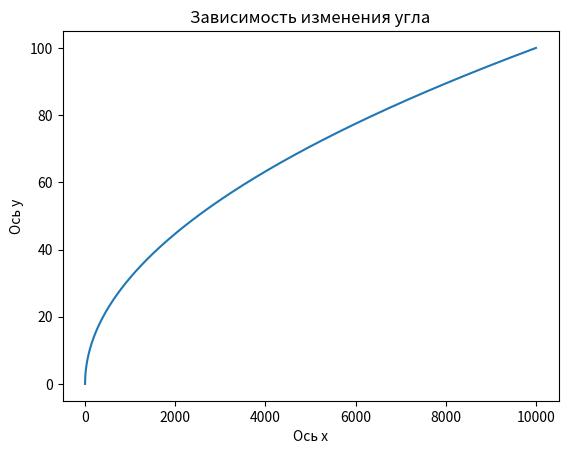

This figure's Python source:
import matplotlib.pyplot as plt
import numpy as np
from math import sqrt, sin, cos, pi
import pandas as pd


def main():
    plt.title('Зависимость изменения угла')
    plt.xlabel('Ось x')
    plt.ylabel('Ось y')
    plt.plot([i for i in range(10000)], [sqrt(i) for i in range(10000)])
    #plt.show()
    height = 0
    resistance_coefficient = 0.5
    thrust_of_the_first_stage = 9806.65 * 3000
    thrust_of_the_second_stage = 9806.65 * 650
    table = {'Высота': []}
    a_y = 0
    v_y = 0
    alpha = 90
    gg = 6.67 * 10 ** -11
    m_0 = 240_000
    pl = list(map(lambda x: x / 1000, [3.08, 2.35, 1.75, 1.75, 1.40, 1.09,
                                       0.842, 0.627, 0.550, 0.402, 0.316,
                                       0.245, 0.181, 0.144, 0.102, 0.0769,
                                       0.594, 0.449, 0.0327, 0.0239, 0.0163]))

    a_x = 0
    v_x = 0
    t = 0
    while height < 350_000:
        f_thrust = thrust_of_the_first_stage
        f_gravity = gg * m_0 * 5.9726 ** 24 / ((6378_000 + height) ** 2)
        f_resistance = 0.5 * (pi * 18 * (18 + 40)) * (v_y ** 2) * (pl[int(height // 2000)] if height < 40000 else 0) / 2
        a_y = (f_thrust - f_resistance - f_gravity) * sin(alpha) / m_0
        v_y = a_y + v_y
        height = height + v_y + a_y / 2
        table['Высота'].append(height)
        a_x = (f_thrust - f_resistance - f_gravity) * cos(alpha) / m_0
        v_x = a_x + v_x
        if height > 50000:
            thrust_of_the_first_stage = thrust_of_the_second_stage

    print(pd.DataFrame(table))


if __name__ == '__main__':
    main()
